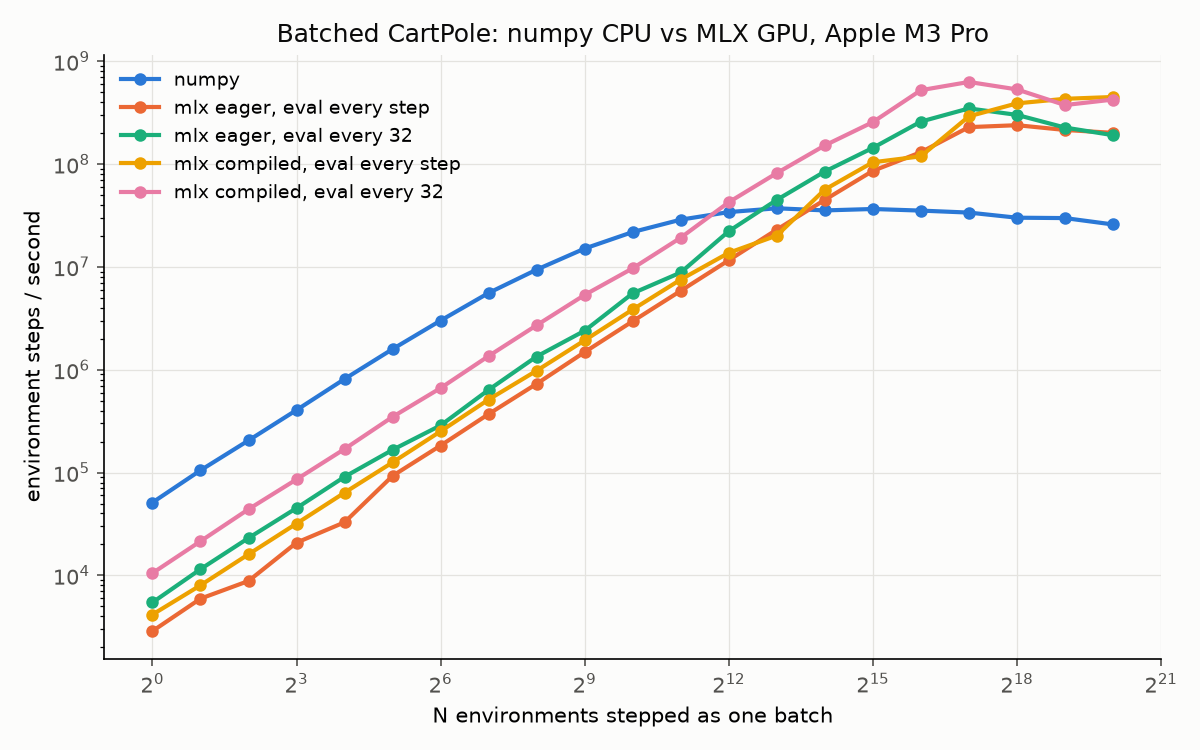

The file beside this chart, header and first rows:
config, n, steps_per_sec, iters, warmup, repeats
numpy, 1, 51124, 256, 16, 3
numpy, 2, 105068, 256, 16, 3
numpy, 4, 205169, 256, 16, 3
numpy, 8, 405170, 256, 16, 3
numpy, 16, 812188, 256, 16, 3
numpy, 32, 1586867, 256, 16, 3
numpy, 64, 3006721, 256, 16, 3
numpy, 128, 5576306, 256, 16, 3
numpy, 256, 9400109, 256, 16, 3
numpy, 512, 15073760, 256, 16, 3
numpy, 1024, 21822527, 256, 16, 3
numpy, 2048, 28788117, 256, 16, 3
numpy, 4096, 34103868, 256, 16, 3
numpy, 8192, 37145676, 256, 16, 3
numpy, 16384, 35397522, 256, 16, 3
numpy, 32768, 36549001, 256, 16, 3
numpy, 65536, 35257032, 256, 16, 3
numpy, 131072, 33728297, 256, 16, 3
numpy, 262144, 30073908, 256, 16, 3
numpy, 524288, 29821233, 256, 16, 3
numpy, 1048576, 25853650, 256, 16, 3
mlx eager, eval every step, 1, 2871, 256, 16, 3
mlx eager, eval every step, 2, 5938, 256, 16, 3
mlx eager, eval every step, 4, 8823, 256, 16, 3
mlx eager, eval every step, 8, 20806, 256, 16, 3
mlx eager, eval every step, 16, 32825, 256, 16, 3
mlx eager, eval every step, 32, 92817, 256, 16, 3
mlx eager, eval every step, 64, 183027, 256, 16, 3
mlx eager, eval every step, 128, 370559, 256, 16, 3
mlx eager, eval every step, 256, 729404, 256, 16, 3
mlx eager, eval every step, 512, 1483961, 256, 16, 3
mlx eager, eval every step, 1024, 2960862, 256, 16, 3
mlx eager, eval every step, 2048, 5851072, 256, 16, 3
mlx eager, eval every step, 4096, 11599747, 256, 16, 3
mlx eager, eval every step, 8192, 23028703, 256, 16, 3
mlx eager, eval every step, 16384, 44856348, 256, 16, 3
mlx eager, eval every step, 32768, 85811548, 256, 16, 3
mlx eager, eval every step, 65536, 130355680, 256, 16, 3
mlx eager, eval every step, 131072, 228532791, 256, 16, 3
mlx eager, eval every step, 262144, 238658334, 256, 16, 3
mlx eager, eval every step, 524288, 214494032, 256, 16, 3
mlx eager, eval every step, 1048576, 201065370, 256, 16, 3
mlx eager, eval every 32, 1, 5450, 256, 16, 3
mlx eager, eval every 32, 2, 11490, 256, 16, 3
mlx eager, eval every 32, 4, 23079, 256, 16, 3
mlx eager, eval every 32, 8, 45109, 256, 16, 3
mlx eager, eval every 32, 16, 90859, 256, 16, 3
mlx eager, eval every 32, 32, 166267, 256, 16, 3
mlx eager, eval every 32, 64, 287493, 256, 16, 3
mlx eager, eval every 32, 128, 637306, 256, 16, 3
mlx eager, eval every 32, 256, 1344245, 256, 16, 3
mlx eager, eval every 32, 512, 2395398, 256, 16, 3
mlx eager, eval every 32, 1024, 5534127, 256, 16, 3
mlx eager, eval every 32, 2048, 8817410, 256, 16, 3
mlx eager, eval every 32, 4096, 22224794, 256, 16, 3
mlx eager, eval every 32, 8192, 44832494, 256, 16, 3
mlx eager, eval every 32, 16384, 84568620, 256, 16, 3
mlx eager, eval every 32, 32768, 143582053, 256, 16, 3
mlx eager, eval every 32, 65536, 258658675, 256, 16, 3
mlx eager, eval every 32, 131072, 347480868, 256, 16, 3
... 45 more rows
